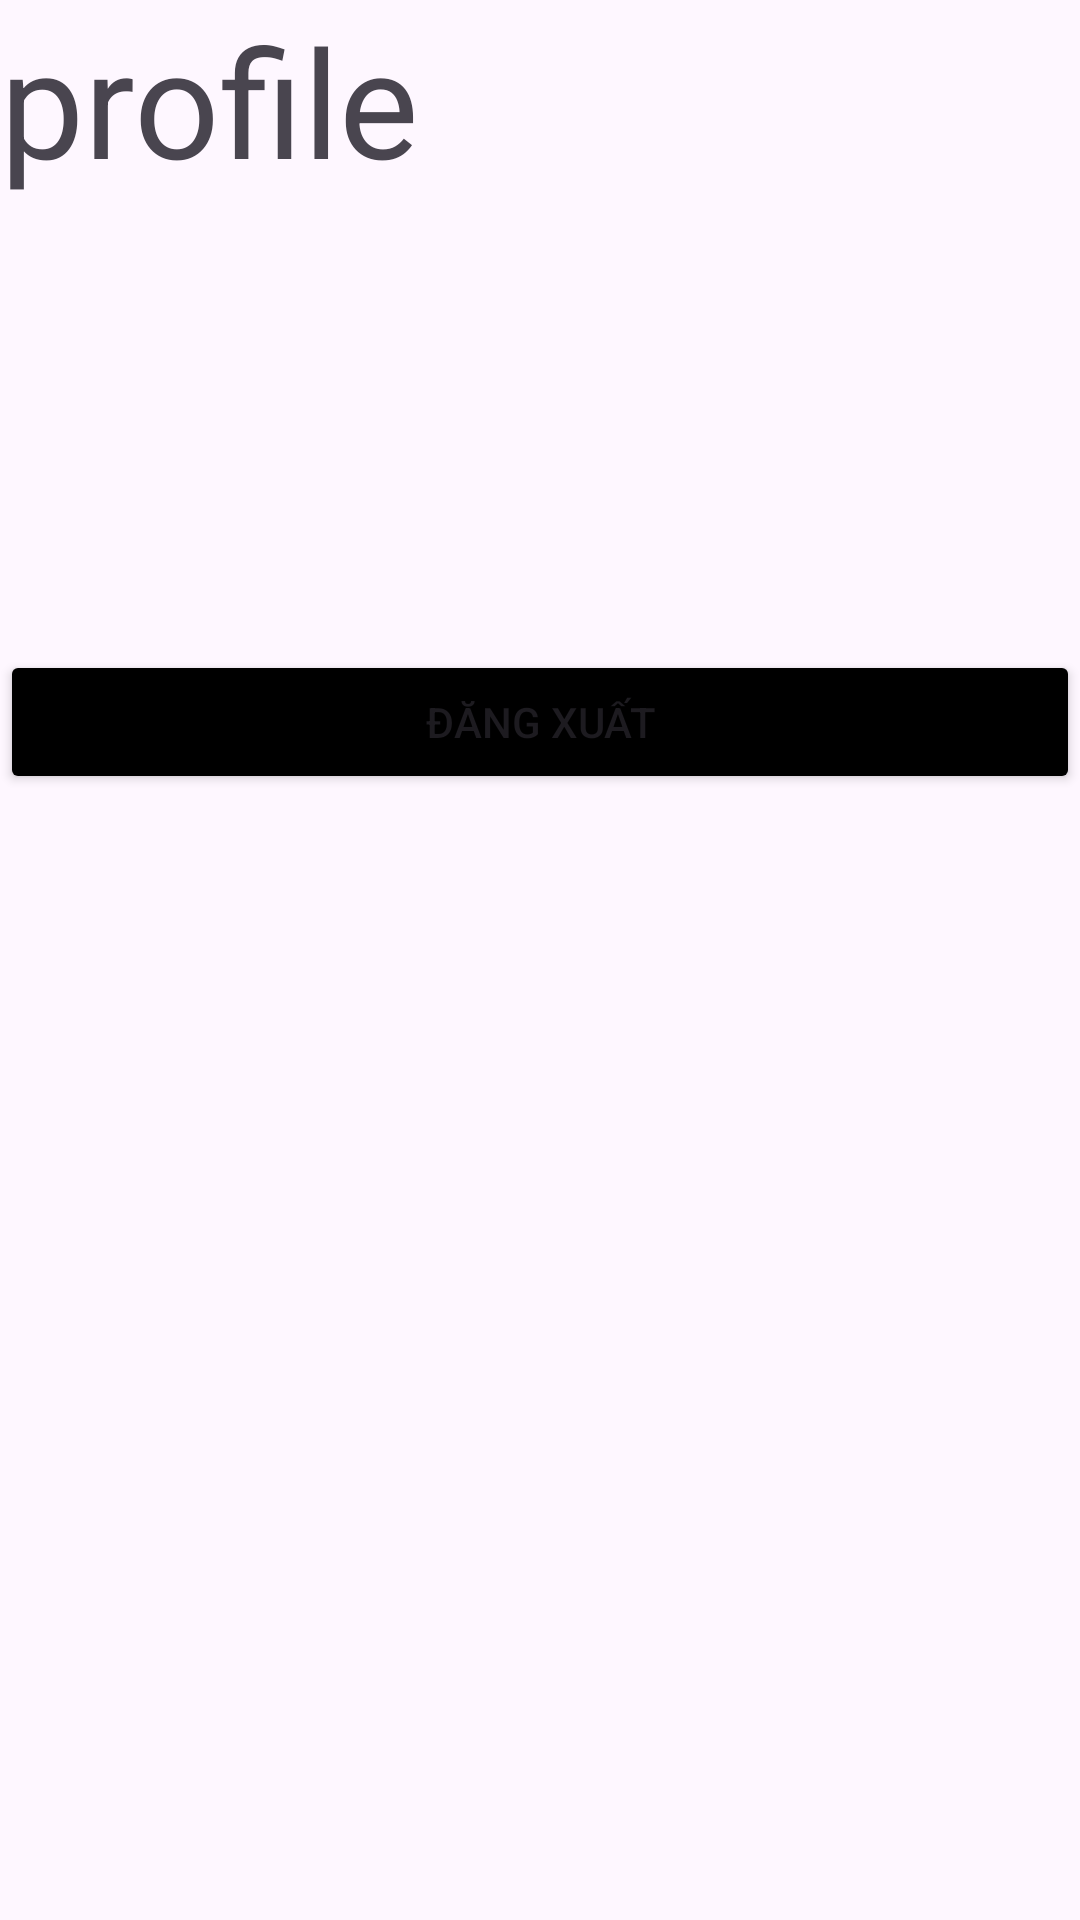

Produce the Android XML layout that renders to this screen, including the resource entries it uses.
<!-- AndroidManifest.xml: application theme Theme.ECommerce -->
<!-- res/layout/fragment_profile.xml -->
<?xml version="1.0" encoding="utf-8"?>
<androidx.constraintlayout.widget.ConstraintLayout xmlns:android="http://schemas.android.com/apk/res/android"
    xmlns:app="http://schemas.android.com/apk/res-auto"
    xmlns:tools="http://schemas.android.com/tools"
    android:id="@+id/frameLayout"
    android:layout_width="match_parent"
    android:layout_height="match_parent"
    tools:context=".features.TodayDealFragment">

    <androidx.core.widget.NestedScrollView
        android:id="@+id/nestedScrollView"
        android:layout_width="match_parent"
        android:layout_height="0dp"
        android:fillViewport="true"
        app:layout_constraintBottom_toBottomOf="parent"
        app:layout_constraintTop_toTopOf="parent">


        <LinearLayout
            android:layout_width="match_parent"
            android:layout_height="wrap_content"
            android:orientation="vertical"
            app:layout_constraintEnd_toEndOf="parent"
            app:layout_constraintStart_toStartOf="parent"
            app:layout_constraintTop_toBottomOf="@+id/toolbar">

            <TextView
                android:id="@+id/textView2"
                android:layout_width="wrap_content"
                android:layout_height="wrap_content"
                android:gravity="center"
                android:text="profile"
                android:textSize="50dp"
                app:layout_constraintBottom_toBottomOf="parent"
                app:layout_constraintEnd_toEndOf="parent"
                app:layout_constraintStart_toStartOf="parent"
                app:layout_constraintTop_toTopOf="parent" />

            <Button
                android:id="@+id/btnLogout"
                android:layout_width="match_parent"
                android:layout_height="wrap_content"
                android:layout_marginTop="150dp"
                android:backgroundTint="@color/black"
                android:text="Đăng xuất" />


        </LinearLayout>
    </androidx.core.widget.NestedScrollView>




</androidx.constraintlayout.widget.ConstraintLayout>
<!-- resources referenced by this layout -->
<resources>
  <color name="black">#FF000000</color>
  <style name="Theme.ECommerce" parent="Base.Theme.ECommerce">
          <item name="background">@color/orange</item>
      </style>
  <style name="Base.Theme.ECommerce" parent="Theme.Material3.DayNight.NoActionBar">
          
          <item name="android:statusBarColor">#000000</item>
           <item name="colorPrimary">@color/grey</item>
      </style>
  <color name="orange">#fb992b</color>
  <color name="grey">#dedede</color>
</resources>
